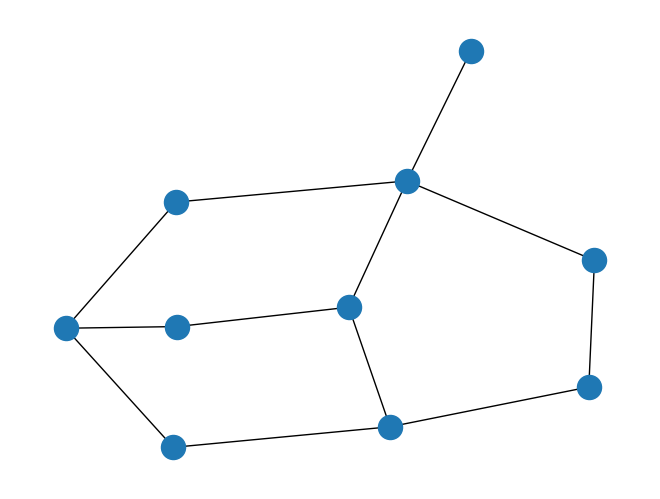

The script that saved this image:
# -*- coding: utf-8 -*-
"""
Created on Mon Sep 30 21:15:24 2019

@author: Rushikesh
"""

import networkx as nx
import matplotlib.pyplot as py
G=nx.Graph()
#l=[1,2,3]
#G.add_nodes_from(l)
#G.add_node(1)
#G.add_node(2)
#G.add_node(3)
#G.add_edge(1,2)
#G.add_edge(2,3)
#G.add_edge(1,3)
#G=nx.complete_graph(10)
G=nx.gnp_random_graph(10,0.2)
print(G.nodes())
print(G.edges())

nx.draw(G)
py.show()
